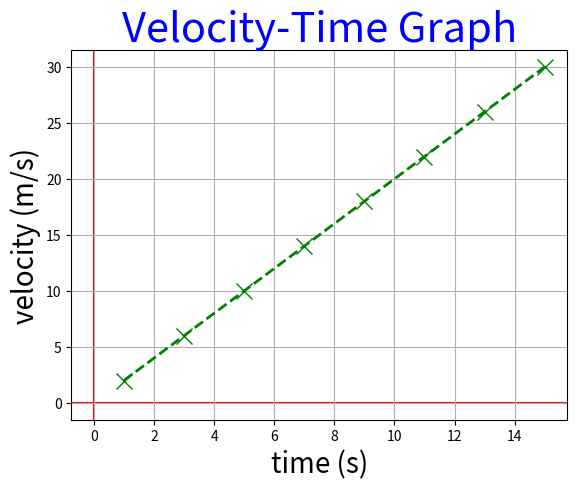

Recreate this plot in Python.
import matplotlib.pyplot as plt
import numpy as np

x = np.arange(1,16,2)
y = [x*2 for x in x]
def plot1(x,y) :
    plt.plot(x,y,color="green", linestyle = "--" ,marker="x",markersize = 12,linewidth=2)
    plt.xlabel("time (s)",fontsize= 20),plt.title("Velocity-Time Graph",fontsize = 30,color="blue"), plt.ylabel("velocity (m/s)",fontsize= 20)
    plt.grid() # imaginary lines inside the graph
    #plt.legend(loc = 'upper right')
    plt.axhline(color = "red",zorder = -1)
    plt.axvline(color = "red",zorder = -1)
    plt.show()
    plt.savefig("graph.pdf") # to save the graph figure in the directory
plot1(x,y)